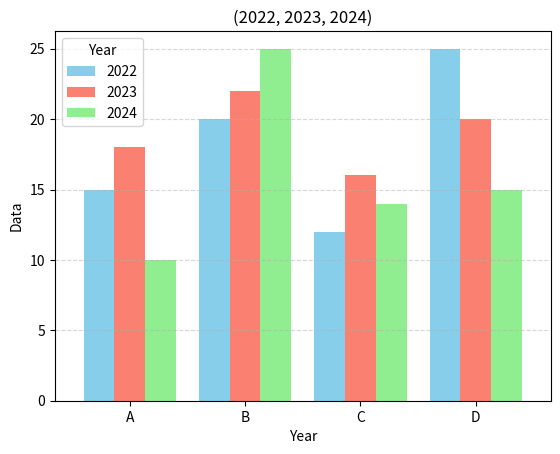

Here is the Python script that generated this plot:
import pandas as pd
import matplotlib.pyplot as plt

data = {
    'Category': ['A', 'B', 'C', 'D'],
    '2022': [15, 20, 12, 25],
    '2023': [18, 22, 16, 20],
    '2024': [10, 25, 14, 15],
}

df = pd.DataFrame(data)
df = df.set_index('Category')
df.plot(kind='bar',
        color=['skyblue', 'salmon', 'lightgreen'],
        width=0.8)

plt.title("(2022, 2023, 2024)")
plt.xlabel("Year")
plt.ylabel("Data")
plt.xticks(rotation=0)
plt.legend(title="Year")
plt.grid(axis='y', linestyle='--', alpha=0.5)
plt.show()